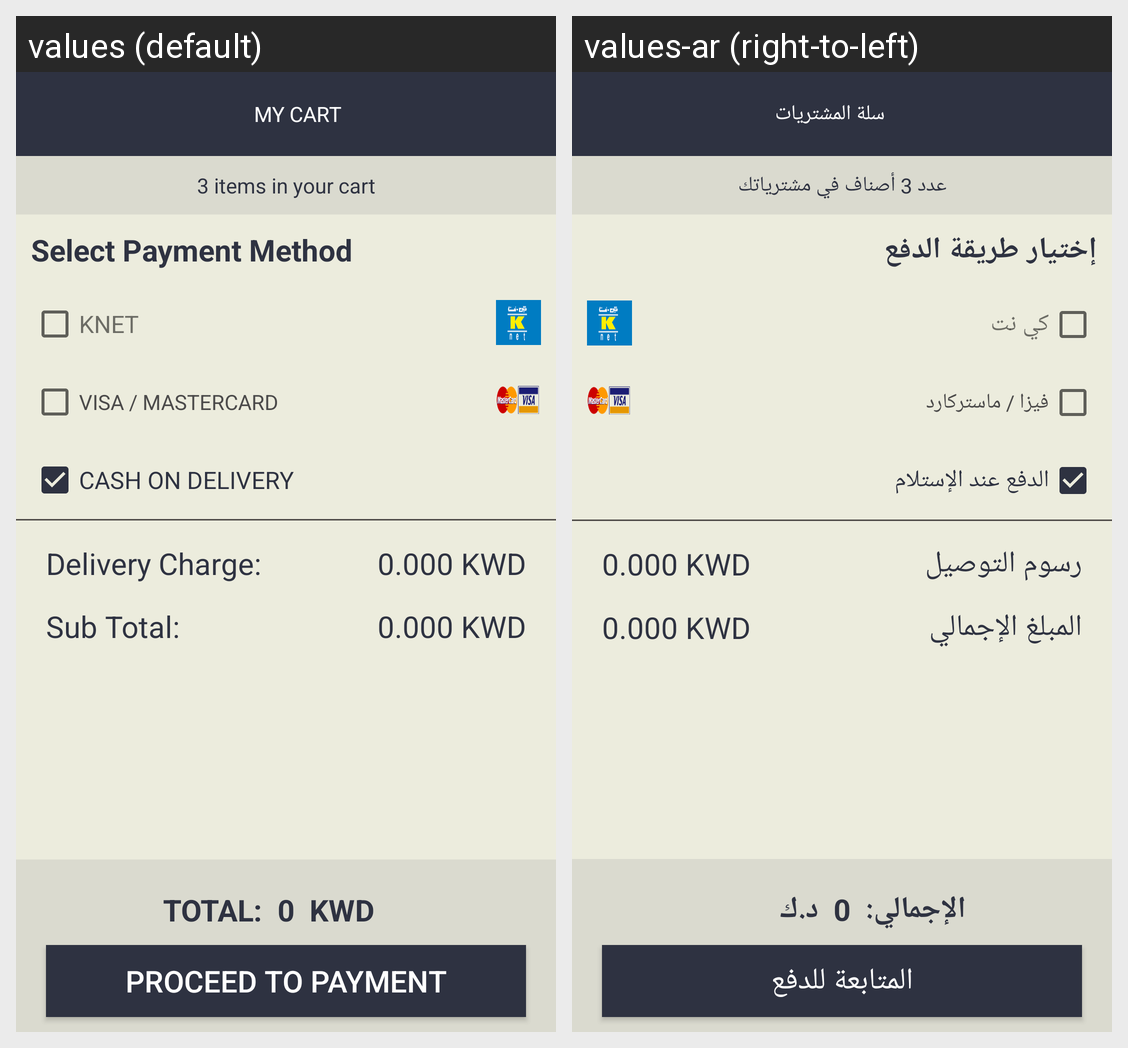

The same Android screen rendered under two of its app's locales, left to right. List the strings drawn on it with the default value and each locale's translation.
Android screen res/layout/payment_select.xml rendered under 2 locales, left to right: values (default), values-ar (right-to-left). Device: Nexus 5 (rendered at 1080×1920; each locale shown at half size, 540×960, under a caption strip naming it); theme AppTheme.NoActionBar.
Strings drawn on this screen, with the default value and each locale's value (text and hints the layout hard-codes, and strings that could not be matched under every locale, appear in the picture but are not listed):

payment_select_header_txt_text
  values: 3 items in your cart
  values-ar: عدد 3 أصناف في مشترياتك

select_payment_method
  values: Select Payment Method
  values-ar: إختيار طريقة الدفع

knet
  values: KNET
  values-ar: كي نت

visa_mastercard
  values: VISA / MASTERCARD
  values-ar: فيزا / ماستركارد

cash_on_delivery
  values: CASH ON DELIVERY
  values-ar: الدفع عند الإستلام

delivery_charge
  values: Delivery Charge:
  values-ar: رسوم التوصيل

sub_total
  values: Sub Total:
  values-ar: المبلغ الإجمالي

total_
  values: TOTAL:
  values-ar: الإجمالي:

kwd
  values: KWD
  values-ar: د.ك

payment_select_proceed_payment_method_text
  values: PROCEED TO PAYMENT
  values-ar: المتابعة للدفع

toolbar_cart_toolbar_title_text
  values: MY CART
  values-ar: سلة المشتريات
